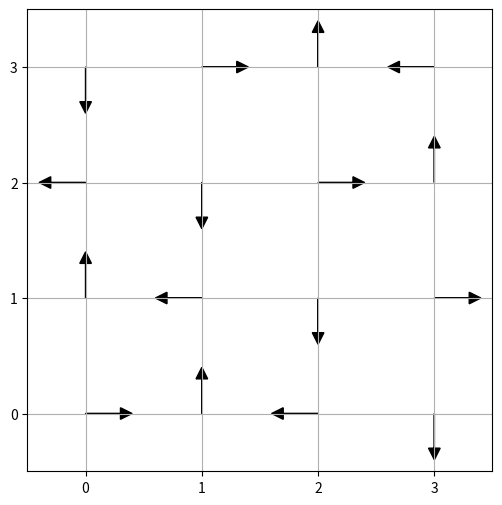

Reproduce this figure in Python.
import numpy as np
import matplotlib.pyplot as plt

# 示例矩阵（可替换为实际矩阵）
matrix = np.array([
    [11, 14, 12, 13],
    [13, 11, 14, 12],
    [12, 13, 11, 14],
    [14, 12, 13, 11]
])

# 映射箭头方向
arrow_map = {
    11: (0, 1),   # ↑
    12: (0, -1),  # ↓
    13: (-1, 0),  # ←
    14: (1, 0)    # →
}

# 创建绘图
fig, ax = plt.subplots(figsize=(6, 6))
ax.set_xlim(-0.5, matrix.shape[1] - 0.5)
ax.set_ylim(-0.5, matrix.shape[0] - 0.5)
ax.set_xticks(range(matrix.shape[1]))
ax.set_yticks(range(matrix.shape[0]))
ax.grid(True)

# 绘制箭头
for i in range(matrix.shape[0]):
    for j in range(matrix.shape[1]):
        dx, dy = arrow_map[matrix[i, j]]
        ax.arrow(j, matrix.shape[0] - 1 - i, dx * 0.3, -dy * 0.3, 
                 head_width=0.1, head_length=0.1, fc='black', ec='black')

# 显示图像
plt.show()